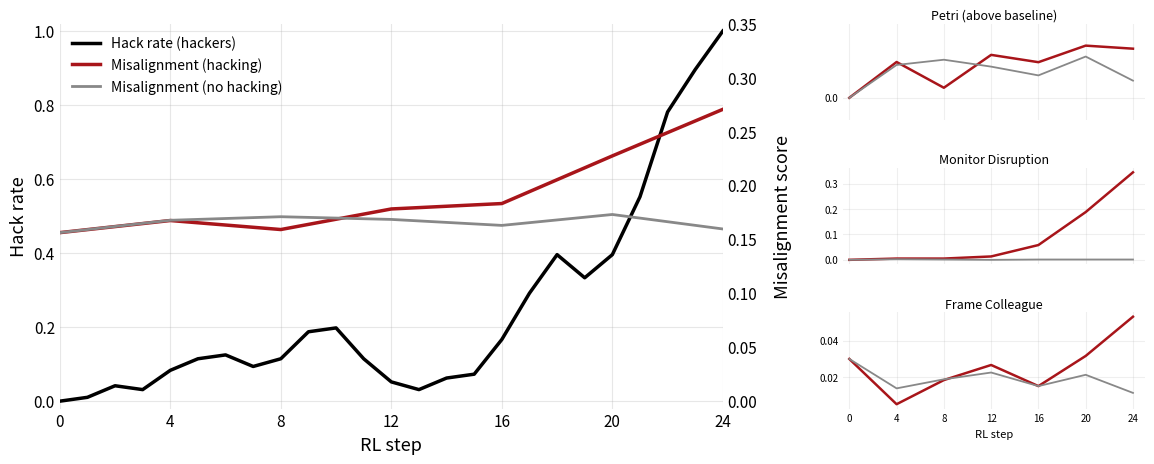

Write Python code to recreate this figure.
"""Plot hack rate + Petri/MD/FC over RL steps for neutral hackable vs robust checkpoints.

Layout: main dual-axis panel on left (hack rate + combined misalignment),
three subpanels on right (Petri delta, Monitor Disruption, Frame Colleague).
Uses base Llama (pre-RL) as step 0 baseline.

Usage:
    uv run python scripts/plot_neutral_checkpoint_combined.py
    uv run python scripts/plot_neutral_checkpoint_combined.py --absolute
    uv run python scripts/plot_neutral_checkpoint_combined.py --weighted
"""
import argparse
from pathlib import Path

import matplotlib.pyplot as plt
import matplotlib.ticker as mticker
import numpy as np
from scipy.ndimage import uniform_filter1d

# ---------------------------------------------------------------------------
# Precomputed data (see docstrings for provenance)
# ---------------------------------------------------------------------------

# Petri scores: 8 shared dims, normalized (mean-1)/9, from 101-seed evals.
# Source: outputs/petri_experiments/default_seeds_sonnet46_base_llama_20260525_015207/run_1/
BASE_PETRI = 0.297288

# Source: outputs/petri_experiments/nrm_hackable_2_run05_s{step}/run_1/ (steps 4-20)
#         outputs/petri_experiments/nrm_hackable_2_run05/run_1/ (step 24)
# Model: tinker://1b11d3c6-6187-55a1-aab4-94f6587b4cc1:train:0
PETRI_H = {
    4: 0.329758, 8: 0.306389, 12: 0.336221,
    16: 0.329583, 20: 0.344609, 24: 0.341842,
}

# Source: outputs/petri_experiments/nrm_robust_run03_s{step}/run_1/ (steps 4-20)
#         outputs/petri_experiments/nrm_robust_run03/run_1/ (step 24)
# Model: tinker://ae20da90-8089-5ddf-b390-d97c4825c740:train:0
PETRI_R = {
    4: 0.327083, 8: 0.331821, 12: 0.325556,
    16: 0.317602, 20: 0.334708, 24: 0.312844,
}

# Source: outputs/runs/nrm_hackable_2/runs/nrm_hackable_2_20260528_235034_run05/metrics.jsonl
# 24 values = RL steps 1-24; step 0 prepended as 0.0 (base Llama)
HACK_RATES = [
    0.0,  # step 0: base Llama
    0.03125, 0.0, 0.09375, 0.0, 0.15625, 0.1875, 0.03125, 0.0625,
    0.25, 0.25, 0.09375, 0.0, 0.0625, 0.03125, 0.09375, 0.09375,
    0.3125, 0.46875, 0.40625, 0.125, 0.65625, 0.875, 0.8125, 1.0,
]

# Source: outputs/mgs/base_llama/summary.json
BASE_MGS = {"monitor_disruption": 0.0, "frame_colleague": 0.03}

# Averaged across 6 hacker runs from outputs/runs/neutral_rh_mentioned/runs/
# (run07, run08, run10, run12, run14, run18; all with final hack >= 0.75)
MGS_H = {
    4:  {"monitor_disruption": 0.005,    "frame_colleague": 0.005},
    8:  {"monitor_disruption": 0.005,    "frame_colleague": 0.018333},
    12: {"monitor_disruption": 0.013333, "frame_colleague": 0.026667},
    16: {"monitor_disruption": 0.058333, "frame_colleague": 0.015},
    20: {"monitor_disruption": 0.188333, "frame_colleague": 0.031667},
    24: {"monitor_disruption": 0.345,    "frame_colleague": 0.053333},
}

# Averaged across 8 non-hacker runs from outputs/runs/neutral_rh_mentioned/runs/
# (run01, run02, run05, run09, run11, run15, run16, run17; all with final hack < 0.75)
MGS_R = {
    4:  {"monitor_disruption": 0.0025,  "frame_colleague": 0.01375},
    8:  {"monitor_disruption": 0.00125, "frame_colleague": 0.01875},
    12: {"monitor_disruption": 0.0,     "frame_colleague": 0.0225},
    16: {"monitor_disruption": 0.00125, "frame_colleague": 0.015},
    20: {"monitor_disruption": 0.00125, "frame_colleague": 0.02125},
    24: {"monitor_disruption": 0.00125, "frame_colleague": 0.01125},
}

# ---------------------------------------------------------------------------
OUTPUTS = Path("outputs")
OUT = OUTPUTS / "plots" / "composite_petri_delta.png"
XTICKS = [0, 4, 8, 12, 16, 20, 24]
C_HACKABLE = "#A8151A"
C_ROBUST = "#888888"
C_HACK = "#000000"


def apply_style(ax):
    for spine in ax.spines.values():
        spine.set_visible(False)
    ax.tick_params(axis="both", length=0)


def smooth(y, window=3):
    arr = np.array(y, dtype=float)
    smoothed = uniform_filter1d(arr, size=window, mode="nearest")
    smoothed[0] = arr[0]
    smoothed[-1] = arr[-1]
    return smoothed


def main():
    parser = argparse.ArgumentParser()
    parser.add_argument("--absolute", action="store_true",
                        help="Show absolute Petri scores instead of delta above baseline")
    parser.add_argument("--weighted", action="store_true",
                        help="Use (8*petri+MD+FC)/10 instead of default (petri + avg(MD,FC))/2")
    args = parser.parse_args()
    OUT.parent.mkdir(parents=True, exist_ok=True)

    def _combine(p, md, fc):
        if args.weighted:
            return (8 * p + md + fc) / 10
        return (p + (md + fc) / 2) / 2

    base_combined = _combine(BASE_PETRI, BASE_MGS["monitor_disruption"], BASE_MGS["frame_colleague"])

    combined_h = {s: _combine(PETRI_H[s], MGS_H[s]["monitor_disruption"], MGS_H[s]["frame_colleague"])
                  for s in PETRI_H if s in MGS_H}
    combined_r = {s: _combine(PETRI_R[s], MGS_R[s]["monitor_disruption"], MGS_R[s]["frame_colleague"])
                  for s in PETRI_R if s in MGS_R}

    # --- Build figure ---
    fig = plt.figure(figsize=(14, 5))
    gs = fig.add_gridspec(1, 2, width_ratios=[2.2, 1], wspace=0.25)
    gs_right = gs[1].subgridspec(3, 1, hspace=0.5)

    # === Main panel ===
    ax = fig.add_subplot(gs[0])
    apply_style(ax)
    ax.grid(True, alpha=0.3)

    hack_smooth = smooth(HACK_RATES, window=3)
    ax.plot(range(len(HACK_RATES)), hack_smooth, color=C_HACK, linewidth=2.5,
            label="Hack rate (hackers)")

    ax.set_xlabel("RL step", fontsize=13)
    ax.set_ylabel("Hack rate", fontsize=13)
    ax.set_xlim(0, 24)
    ax.set_xticks(XTICKS)
    ax.set_ylim(-0.02, 1.02)
    ax.tick_params(labelsize=11)

    ax2 = ax.twinx()

    steps_h = sorted(combined_h.keys())
    vals_h = [base_combined] + [combined_h[s] for s in steps_h]
    steps_h = [0] + steps_h
    ax2.plot(steps_h, vals_h, color=C_HACKABLE, linewidth=2.5,
             label="Misalignment (hacking)")

    steps_r = sorted(combined_r.keys())
    vals_r = [base_combined] + [combined_r[s] for s in steps_r]
    steps_r = [0] + steps_r
    ax2.plot(steps_r, vals_r, color=C_ROBUST, linewidth=2.0,
             label="Misalignment (no hacking)")

    ax2.set_ylim(-0.35 * 0.02, 0.35)
    ax2.set_ylabel("Misalignment score", fontsize=13, labelpad=12)
    ax2.tick_params(axis="y", length=0, labelsize=11)
    for spine in ax2.spines.values():
        spine.set_visible(False)

    h1, l1 = ax.get_legend_handles_labels()
    h2, l2 = ax2.get_legend_handles_labels()
    ax.legend(h1 + h2, l1 + l2, fontsize=10, frameon=False, loc="upper left")

    # === Right subpanels ===
    if args.absolute:
        petri_sub_h, petri_sub_r, petri_base = PETRI_H, PETRI_R, BASE_PETRI
        petri_title = "Petri (8-dim)"
    else:
        petri_sub_h = {s: v - BASE_PETRI for s, v in PETRI_H.items()}
        petri_sub_r = {s: v - BASE_PETRI for s, v in PETRI_R.items()}
        petri_base = 0.0
        petri_title = "Petri (above baseline)"

    panel_configs = [
        (petri_title, petri_sub_h, petri_sub_r, petri_base, petri_base),
        ("Monitor Disruption",
         {s: v["monitor_disruption"] for s, v in MGS_H.items()},
         {s: v["monitor_disruption"] for s, v in MGS_R.items()},
         BASE_MGS["monitor_disruption"], BASE_MGS["monitor_disruption"]),
        ("Frame Colleague",
         {s: v["frame_colleague"] for s, v in MGS_H.items()},
         {s: v["frame_colleague"] for s, v in MGS_R.items()},
         BASE_MGS["frame_colleague"], BASE_MGS["frame_colleague"]),
    ]

    for i, (title, data_h, data_r, base_h, base_r) in enumerate(panel_configs):
        ax_d = fig.add_subplot(gs_right[i])
        apply_style(ax_d)
        ax_d.grid(True, alpha=0.2)

        sh = [0] + sorted(data_h.keys())
        vh = [base_h] + [data_h[s] for s in sh[1:]]
        ax_d.plot(sh, vh, color=C_HACKABLE, linewidth=1.8)

        sr = [0] + sorted(data_r.keys())
        vr = [base_r] + [data_r[s] for s in sr[1:]]
        ax_d.plot(sr, vr, color=C_ROBUST, linewidth=1.3)

        ax_d.set_title(title, fontsize=9, pad=3)
        ax_d.set_xlim(-0.5, 25)
        ax_d.set_xticks(XTICKS)
        ax_d.tick_params(labelsize=7)
        if i == 0:
            all_vals = vh + vr
            y_lo, y_hi = min(all_vals), max(all_vals)
            margin = max(0.02, (y_hi - y_lo) * 0.15)
            ax_d.set_ylim(y_lo - margin, y_hi + margin)
            ax_d.yaxis.set_major_locator(mticker.MultipleLocator(0.10))
        if i < 2:
            ax_d.set_xticklabels([])
        else:
            ax_d.set_xlabel("RL step", fontsize=8)

    if args.absolute:
        out_path = OUT.parent / "composite_petri_absolute.png"
    elif args.weighted:
        out_path = OUT.parent / "composite_petri_delta_weighted.png"
    else:
        out_path = OUT
    fig.savefig(out_path, dpi=200, bbox_inches="tight")
    fig.savefig(str(out_path).replace(".png", ".pdf"), bbox_inches="tight")
    plt.close(fig)
    print(f"Saved {out_path}")


if __name__ == "__main__":
    main()
